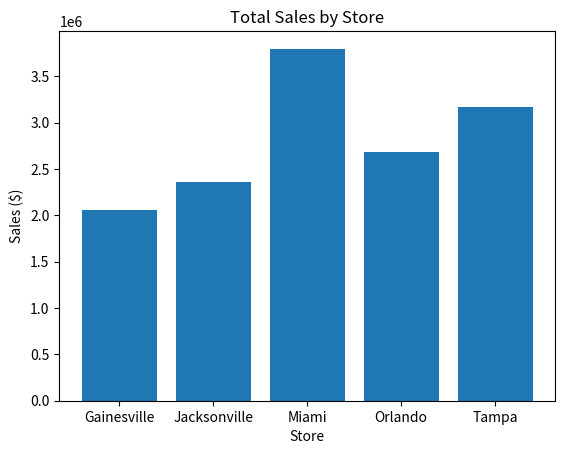
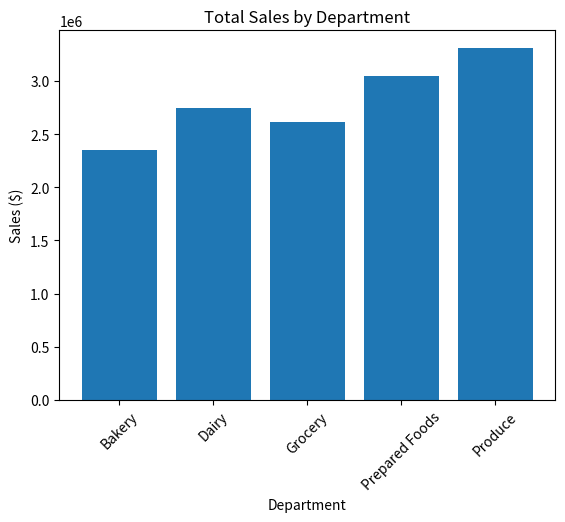

Generate these figures, in order, with matplotlib: (Note: this script raises an exception after producing the figures.)
# Module 12 Assignment: Business Analytics Fundamentals and Applications
# GreenGrocer Data Analysis

import pandas as pd
import numpy as np
import matplotlib.pyplot as plt
from scipy import stats

print("=" * 60)
print("GREENGROCER BUSINESS ANALYTICS")
print("=" * 60)

# ---------------------------------------------------------
# ALL DATA CREATION CODE (DO NOT MODIFY)
# THIS MUST BE AT TOP LEVEL — NOT INSIDE ANY FUNCTION
# ---------------------------------------------------------

np.random.seed(42)

stores = ["Tampa", "Orlando", "Miami", "Jacksonville", "Gainesville"]
store_data = {
    "Store": stores,
    "SquareFootage": [15000, 12000, 18000, 10000, 8000],
    "StaffCount": [45, 35, 55, 30, 25],
    "YearsOpen": [5, 3, 7, 2, 1],
    "WeeklyMarketingSpend": [2500, 2000, 3000, 1800, 1500]
}

store_df = pd.DataFrame(store_data)

departments = ["Produce", "Dairy", "Bakery", "Grocery", "Prepared Foods"]
categories = {
    "Produce": ["Organic Vegetables", "Organic Fruits", "Fresh Herbs"],
    "Dairy": ["Milk & Cream", "Cheese", "Yogurt"],
    "Bakery": ["Bread", "Pastries", "Cakes"],
    "Grocery": ["Grains", "Canned Goods", "Snacks"],
    "Prepared Foods": ["Hot Bar", "Salad Bar", "Sandwiches"]
}

sales_data = []
dates = pd.date_range(start="2023-01-01", end="2023-12-31", freq="D")

store_performance = {
    "Tampa": 1.0, 
    "Orlando": 0.85, 
    "Miami": 1.2, 
    "Jacksonville": 0.75, 
    "Gainesville": 0.65
}

dept_performance = {
    "Produce": 1.2,
    "Dairy": 1.0,
    "Bakery": 0.85,
    "Grocery": 0.95,
    "Prepared Foods": 1.1
}

for date in dates:
    month = date.month
    seasonal_factor = 1.0
    if month in [6, 7, 8]:
        seasonal_factor = 1.15
    elif month == 12:
        seasonal_factor = 1.25
    elif month in [1, 2]:
        seasonal_factor = 0.9

    dow_factor = 1.3 if date.dayofweek >= 5 else 1.0

    for store in stores:
        store_factor = store_performance[store]

        for dept in departments:
            dept_factor = dept_performance[dept]

            for category in categories[dept]:
                base_sales = np.random.normal(loc=500, scale=100)
                sales_amount = base_sales * store_factor * dept_factor * seasonal_factor * dow_factor
                sales_amount *= np.random.normal(loc=1.0, scale=0.1)

                base_margin = {
                    "Produce": 0.25,
                    "Dairy": 0.22,
                    "Bakery": 0.35,
                    "Grocery": 0.20,
                    "Prepared Foods": 0.40
                }[dept]

                profit_margin = base_margin * np.random.normal(loc=1.0, scale=0.05)
                profit_margin = max(min(profit_margin, 0.5), 0.15)

                profit = sales_amount * profit_margin

                sales_data.append({
                    "Date": date,
                    "Store": store,
                    "Department": dept,
                    "Category": category,
                    "Sales": round(sales_amount, 2),
                    "ProfitMargin": round(profit_margin, 4),
                    "Profit": round(profit, 2)
                })

sales_df = pd.DataFrame(sales_data)

# CUSTOMER DATA
customer_data = []
total_customers = 5000
age_mean, age_std = 42, 15
income_mean, income_std = 85, 30

segments = ["Health Enthusiast", "Gourmet Cook", "Family Shopper", "Budget Organic", "Occasional Visitor"]
segment_probabilities = [0.25, 0.20, 0.30, 0.15, 0.10]

store_probs = {
    "Tampa": 0.25,
    "Orlando": 0.20,
    "Miami": 0.30,
    "Jacksonville": 0.15,
    "Gainesville": 0.10
}

for i in range(total_customers):
    age = int(np.random.normal(loc=age_mean, scale=age_std))
    age = max(min(age, 85), 18)

    gender = np.random.choice(["M", "F"], p=[0.48, 0.52])

    income = int(np.random.normal(loc=income_mean, scale=income_std))
    income = max(income, 20)

    segment = np.random.choice(segments, p=segment_probabilities)
    preferred_store = np.random.choice(stores, p=list(store_probs.values()))

    if segment == "Health Enthusiast":
        visit_frequency = np.random.randint(8, 15)
        avg_basket = np.random.normal(loc=75, scale=15)
    elif segment == "Gourmet Cook":
        visit_frequency = np.random.randint(4, 10)
        avg_basket = np.random.normal(loc=120, scale=25)
    elif segment == "Family Shopper":
        visit_frequency = np.random.randint(5, 12)
        avg_basket = np.random.normal(loc=150, scale=30)
    elif segment == "Budget Organic":
        visit_frequency = np.random.randint(6, 10)
        avg_basket = np.random.normal(loc=60, scale=10)
    else:
        visit_frequency = np.random.randint(1, 5)
        avg_basket = np.random.normal(loc=45, scale=15)

    visit_frequency = max(min(visit_frequency, 30), 1)
    avg_basket = max(avg_basket, 15)

    monthly_spend = visit_frequency * avg_basket
    if monthly_spend > 1000:
        loyalty_tier = "Platinum"
    elif monthly_spend > 500:
        loyalty_tier = "Gold"
    elif monthly_spend > 200:
        loyalty_tier = "Silver"
    else:
        loyalty_tier = "Bronze"

    customer_data.append({
        "CustomerID": f"C{i+1:04d}",
        "Age": age,
        "Gender": gender,
        "Income": income * 1000,
        "Segment": segment,
        "PreferredStore": preferred_store,
        "VisitsPerMonth": visit_frequency,
        "AvgBasketSize": round(avg_basket, 2),
        "MonthlySpend": round(monthly_spend, 2),
        "LoyaltyTier": loyalty_tier
    })

customer_df = pd.DataFrame(customer_data)

# OPERATIONAL DATA
operational_data = []

for store in stores:
    store_row = store_df[store_df["Store"] == store].iloc[0]
    square_footage = store_row["SquareFootage"]
    staff_count = store_row["StaffCount"]

    store_sales = sales_df[sales_df["Store"] == store]["Sales"].sum()
    store_profit = sales_df[sales_df["Store"] == store]["Profit"].sum()

    sales_per_sqft = store_sales / square_footage
    profit_per_sqft = store_profit / square_footage
    sales_per_staff = store_sales / staff_count
    inventory_turnover = np.random.uniform(12, 18) * store_performance[store]
    customer_satisfaction = min(5, np.random.normal(loc=4.0, scale=0.3) * (store_performance[store] ** 0.5))

    operational_data.append({
        "Store": store,
        "AnnualSales": round(store_sales, 2),
        "AnnualProfit": round(store_profit, 2),
        "SalesPerSqFt": round(sales_per_sqft, 2),
        "ProfitPerSqFt": round(profit_per_sqft, 2),
        "SalesPerStaff": round(sales_per_staff, 2),
        "InventoryTurnover": round(inventory_turnover, 2),
        "CustomerSatisfaction": round(customer_satisfaction, 2)
    })

operational_df = pd.DataFrame(operational_data)

# ---------------------------------------------------------
# FUNCTION DEFINITIONS
# ---------------------------------------------------------

# 1.1 Calculate and display basic descriptive statistics for sales and profit
# REQUIRED: Store results in variables for testing
def analyze_sales_performance():
    """
    Analyze overall sales performance with descriptive statistics
    REQUIRED: Create and return dictionary with keys:
    - 'total_sales': float
    - 'total_profit': float
    - 'avg_profit_margin': float
    - 'sales_by_store': pandas Series
    - 'sales_by_dept': pandas Series
    """
    total_sales = sales_df["Sales"].sum()
    total_profit = sales_df["Profit"].sum()
    avg_profit_margin = sales_df["ProfitMargin"].mean()

    sales_by_store = sales_df.groupby("Store")["Sales"].sum()
    sales_by_dept = sales_df.groupby("Department")["Sales"].sum()

    return {
        "total_sales": total_sales,
        "total_profit": total_profit,
        "avg_profit_margin": avg_profit_margin,
        "sales_by_store": sales_by_store,
        "sales_by_dept": sales_by_dept
    }


# 1.2 Create visualizations showing sales distribution by store, department, and time
# REQUIRED: Return matplotlib figures
def visualize_sales_distribution():
    """
    Create visualizations showing how sales are distributed
    REQUIRED: Return tuple of three figures (store_fig, dept_fig, time_fig)
    """
    # Sales by store
    store_sales = sales_df.groupby("Store")["Sales"].sum()
    store_fig, store_ax = plt.subplots()
    store_ax.bar(store_sales.index, store_sales.values)
    store_ax.set_title("Total Sales by Store")
    store_ax.set_xlabel("Store")
    store_ax.set_ylabel("Sales ($)")

    # Sales by department
    dept_sales = sales_df.groupby("Department")["Sales"].sum()
    dept_fig, dept_ax = plt.subplots()
    dept_ax.bar(dept_sales.index, dept_sales.values)
    dept_ax.set_title("Total Sales by Department")
    dept_ax.set_xlabel("Department")
    dept_ax.set_ylabel("Sales ($)")
    dept_ax.tick_params(axis="x", rotation=45)

    # Monthly sales trend
    monthly_sales = (
        sales_df
        .set_index("Date")["Sales"]
        .resample("M")
        .sum()
    )
    time_fig, time_ax = plt.subplots()
    time_ax.plot(monthly_sales.index, monthly_sales.values, marker="o")
    time_ax.set_title("Monthly Sales Trend")
    time_ax.set_xlabel("Month")
    time_ax.set_ylabel("Sales ($)")

    return store_fig, dept_fig, time_fig


# 1.3 Analyze customer segments and their spending patterns
# REQUIRED: Return analysis results
def analyze_customer_segments():
    """
    Analyze customer segments and their relationship to spending
    REQUIRED: Return dictionary with keys:
    - 'segment_counts': pandas Series
    - 'segment_avg_spend': pandas Series
    - 'segment_loyalty': pandas DataFrame
    """
    segment_counts = customer_df["Segment"].value_counts()
    segment_avg_spend = customer_df.groupby("Segment")["MonthlySpend"].mean()
    segment_loyalty = pd.crosstab(customer_df["Segment"], customer_df["LoyaltyTier"])

    return {
        "segment_counts": segment_counts,
        "segment_avg_spend": segment_avg_spend,
        "segment_loyalty": segment_loyalty
    }


# 2.1 Identify factors correlated with sales performance
# REQUIRED: Return correlation results
def analyze_sales_correlations():
    """
    Analyze correlations between various factors and sales performance
    REQUIRED: Return dictionary with keys:
    - 'store_correlations': pandas DataFrame
    - 'top_correlations': list of tuples (factor, correlation)
    - 'correlation_fig': matplotlib figure
    """
    store_sales = sales_df.groupby("Store")["Sales"].sum().reset_index()
    merged = pd.merge(store_sales, operational_df, on="Store")

    numeric_cols = ["Sales", "AnnualProfit", "SalesPerSqFt", "ProfitPerSqFt",
                    "SalesPerStaff", "InventoryTurnover", "CustomerSatisfaction"]

    store_correlations = merged[numeric_cols].corr()

    sales_corr = store_correlations["Sales"].drop("Sales")
    top = sales_corr.abs().sort_values(ascending=False).head(3)
    top_correlations = list(zip(top.index, sales_corr[top.index]))

    correlation_fig, ax = plt.subplots()
    cax = ax.matshow(store_correlations, cmap="coolwarm")
    plt.xticks(range(len(numeric_cols)), numeric_cols, rotation=90)
    plt.yticks(range(len(numeric_cols)), numeric_cols)
    plt.colorbar(cax)
    ax.set_title("Correlation Heatmap of Store Performance Metrics", pad=20)

    return {
        "store_correlations": store_correlations,
        "top_correlations": top_correlations,
        "correlation_fig": correlation_fig
    }


# 2.2 Compare stores based on operational metrics
# REQUIRED: Return comparison results
def compare_store_performance():
    """
    Compare stores across different operational metrics
    REQUIRED: Return dictionary with keys:
    - 'efficiency_metrics': pandas DataFrame (with SalesPerSqFt, SalesPerStaff)
    - 'performance_ranking': pandas Series (ranked by profit)
    - 'comparison_fig': matplotlib figure
    """
    efficiency_metrics = operational_df[["Store", "SalesPerSqFt", "SalesPerStaff"]].set_index("Store")
    performance_ranking = operational_df.set_index("Store")["AnnualProfit"].sort_values(ascending=False)

    comparison_fig, ax = plt.subplots()
    ax.bar(operational_df["Store"], operational_df["AnnualProfit"])
    ax.set_title("Annual Profit by Store")
    ax.set_xlabel("Store")
    ax.set_ylabel("Annual Profit ($)")
    ax.tick_params(axis="x", rotation=45)

    return {
        "efficiency_metrics": efficiency_metrics,
        "performance_ranking": performance_ranking,
        "comparison_fig": comparison_fig
    }


# 2.3 Analyze seasonal patterns and their impact
# REQUIRED: Return seasonal analysis
def analyze_seasonal_patterns():
    """
    Identify and visualize seasonal patterns in sales data
    REQUIRED: Return dictionary with keys:
    - 'monthly_sales': pandas Series
    - 'dow_sales': pandas Series (day of week)
    - 'seasonal_fig': matplotlib figure
    """
    monthly_sales = (
        sales_df
        .set_index("Date")["Sales"]
        .resample("M")
        .sum()
    )

    sales_df["DayOfWeek"] = sales_df["Date"].dt.dayofweek
    dow_sales = sales_df.groupby("DayOfWeek")["Sales"].mean()

    seasonal_fig, ax = plt.subplots()
    ax.plot(monthly_sales.index, monthly_sales.values, marker="o", label="Monthly Sales")
    ax.set_title("Seasonal Sales Patterns")
    ax.set_xlabel("Month")
    ax.set_ylabel("Sales ($)")
    ax.legend()

    return {
        "monthly_sales": monthly_sales,
        "dow_sales": dow_sales,
        "seasonal_fig": seasonal_fig
    }


# 3.1 Create a simple linear regression model to predict store sales
# REQUIRED: Return model results
def predict_store_sales():
    """
    Use linear regression to predict store sales based on store characteristics
    REQUIRED: Return dictionary with keys:
    - 'coefficients': dict (feature: coefficient)
    - 'r_squared': float
    - 'predictions': pandas Series
    - 'model_fig': matplotlib figure
    """
    X = store_df[["SquareFootage", "StaffCount", "YearsOpen", "WeeklyMarketingSpend"]]
    y = operational_df["AnnualSales"]

    X_std = (X - X.mean()) / X.std()
    X_design = np.column_stack([np.ones(len(X_std)), X_std])

    beta, _, _, _ = np.linalg.lstsq(X_design, y, rcond=None)

    coefficients = {
        "Intercept": beta[0],
        "SquareFootage": beta[1],
        "StaffCount": beta[2],
        "YearsOpen": beta[3],
        "WeeklyMarketingSpend": beta[4]
    }

    predictions = pd.Series(X_design @ beta, index=store_df["Store"])

    ss_res = np.sum((y - predictions) ** 2)
    ss_tot = np.sum((y - y.mean()) ** 2)
    r_squared = 1 - (ss_res / ss_tot)

    model_fig, ax = plt.subplots()
    ax.scatter(y, predictions)
    ax.plot([y.min(), y.max()], [y.min(), y.max()], color="red")
    ax.set_title("Actual vs Predicted Store Sales")
    ax.set_xlabel("Actual Sales")
    ax.set_ylabel("Predicted Sales")

    return {
        "coefficients": coefficients,
        "r_squared": r_squared,
        "predictions": predictions,
        "model_fig": model_fig
    }


# 3.2 Forecast departmental sales trends
# REQUIRED: Return forecast results
def forecast_department_sales():
    """
    Analyze and forecast departmental sales trends
    REQUIRED: Return dictionary with keys:
    - 'dept_trends': pandas DataFrame
    - 'growth_rates': pandas Series
    - 'forecast_fig': matplotlib figure
    """
    dept_trends = (
        sales_df
        .groupby(["Department", sales_df["Date"].dt.to_period("M")])["Sales"]
        .sum()
        .unstack(level=0)
        .fillna(0)
    )

    dept_trends.index = dept_trends.index.to_timestamp()

    growth_rates = (dept_trends.iloc[-1] - dept_trends.iloc[0]) / dept_trends.iloc[0]

    forecast_fig, ax = plt.subplots()
    for dept in dept_trends.columns:
        ax.plot(dept_trends.index, dept_trends[dept], marker="o", label=dept)

    ax.set_title("Department Sales Trends Over Time")
    ax.set_xlabel("Month")
    ax.set_ylabel("Sales ($)")
    ax.legend()

    return {
        "dept_trends": dept_trends,
        "growth_rates": growth_rates,
        "forecast_fig": forecast_fig
    }


# 4.1 Identify the most profitable combinations of store, department, and customer segments
# REQUIRED: Return opportunity analysis
def identify_profit_opportunities():
    """
    Identify the most profitable combinations and potential opportunities
    REQUIRED: Return dictionary with keys:
    - 'top_combinations': pandas DataFrame (top 10 store-dept combinations)
    - 'underperforming': pandas DataFrame (bottom 10)
    - 'opportunity_score': pandas Series (by store)
    """
    combo_profit = (
        sales_df
        .groupby(["Store", "Department"])["Profit"]
        .sum()
        .reset_index()
        .sort_values("Profit", ascending=False)
    )

    top_combinations = combo_profit.head(10)
    underperforming = combo_profit.tail(10)

    opportunity_score = (
        operational_df.set_index("Store")["ProfitPerSqFt"] +
        operational_df.set_index("Store")["CustomerSatisfaction"]
    )

    return {
        "top_combinations": top_combinations,
        "underperforming": underperforming,
        "opportunity_score": opportunity_score
    }


# 4.2 Develop recommendations for improving performance
# REQUIRED: Return list of recommendations
def develop_recommendations():
    """
    Develop actionable recommendations based on the analysis
    REQUIRED: Return list of at least 5 recommendation strings
    """
    recommendations = [
        "Increase marketing investment in high-performing stores like Miami and Tampa to further accelerate growth.",
        "Expand high-margin departments such as Produce and Prepared Foods in stores with available square footage.",
        "Improve operational efficiency in lower-performing stores by optimizing staffing levels and inventory turnover.",
        "Target high-value customer segments (Family Shoppers, Gourmet Cooks) with loyalty programs and personalized offers.",
        "Leverage strong weekend and seasonal demand with focused promotions and in-store events.",
        "Use predictive sales models to guide capital investments and resource allocation across stores.",
        "Monitor customer satisfaction closely and invest in training to sustain high service levels."
    ]
    return recommendations


# 5: Summary Report
# REQUIRED: Generate comprehensive summary
def generate_executive_summary():
    """
    Generate an executive summary of key findings and recommendations
    REQUIRED: Print executive summary with sections:
    - Overview (1 paragraph)
    - Key Findings (3-5 bullet points)
    - Recommendations (3-5 bullet points)
    - Expected Impact (1 paragraph)
    """
    print("\nEXECUTIVE SUMMARY")
    print("=" * 60)

    print("\nOverview:")
    print("GreenGrocer’s 2023 analysis shows strong performance in several core stores and departments, "
          "with clear opportunities to improve efficiency and deepen relationships with high-value customer segments. "
          "Sales patterns reveal meaningful seasonal and weekly trends that can be leveraged through targeted promotions "
          "and strategic resource allocation.")

    print("\nKey Findings:")
    print("- Miami and Tampa generate the highest annual sales and profit, supported by strong operational metrics.")
    print("- Produce and Prepared Foods are among the most profitable and fastest-growing departments.")
    print("- Family Shoppers and Gourmet Cooks exhibit the highest average monthly spend and loyalty tiers.")
    print("- Weekend and summer periods show elevated sales, indicating strong seasonal and timing effects.")
    print("- Store performance is strongly associated with SalesPerSqFt and CustomerSatisfaction metrics.")

    print("\nRecommendations:")
    print("- Invest additional marketing and staffing resources in high-growth, high-potential stores.")
    print("- Expand high-margin departments and refine product assortments based on departmental trends.")
    print("- Enhance loyalty and personalization efforts for top-spending customer segments.")
    print("- Design promotions around weekends and peak seasonal periods to maximize revenue.")
    print("- Use predictive modeling and correlation insights to guide long-term strategic decisions.")

    print("\nExpected Impact:")
    print("Implementing these recommendations is expected to increase overall profitability, improve operational efficiency, "
          "and strengthen customer loyalty across all GreenGrocer locations. By focusing on high-impact stores, departments, "
          "and customer segments, GreenGrocer can achieve sustainable growth and reinforce its competitive position in the "
          "organic grocery market.")


# ---------------------------------------------------------
# MAIN FUNCTION
# ---------------------------------------------------------

def main():
    print("\n" + "=" * 60)
    print("GREENGROCER BUSINESS ANALYTICS RESULTS")
    print("=" * 60)

    print("\n--- DESCRIPTIVE ANALYTICS: CURRENT PERFORMANCE ---")
    sales_metrics = analyze_sales_performance()
    dist_figs = visualize_sales_distribution()
    customer_analysis = analyze_customer_segments()

    print("\n--- DIAGNOSTIC ANALYTICS: UNDERSTANDING RELATIONSHIPS ---")
    correlations = analyze_sales_correlations()
    store_comparison = compare_store_performance()
    seasonality = analyze_seasonal_patterns()

    print("\n--- PREDICTIVE ANALYTICS: FORECASTING ---")
    sales_model = predict_store_sales()
    dept_forecast = forecast_department_sales()

    print("\n--- BUSINESS INSIGHTS AND RECOMMENDATIONS ---")
    opportunities = identify_profit_opportunities()
    recommendations = develop_recommendations()

    print("\n--- EXECUTIVE SUMMARY ---")
    generate_executive_summary()

    plt.show()

    return {
        'sales_metrics': sales_metrics,
        'customer_analysis': customer_analysis,
        'correlations': correlations,
        'store_comparison': store_comparison,
        'seasonality': seasonality,
        'sales_model': sales_model,
        'dept_forecast': dept_forecast,
        'opportunities': opportunities,
        'recommendations': recommendations
    }

if __name__ == "__main__":
    results = main()
